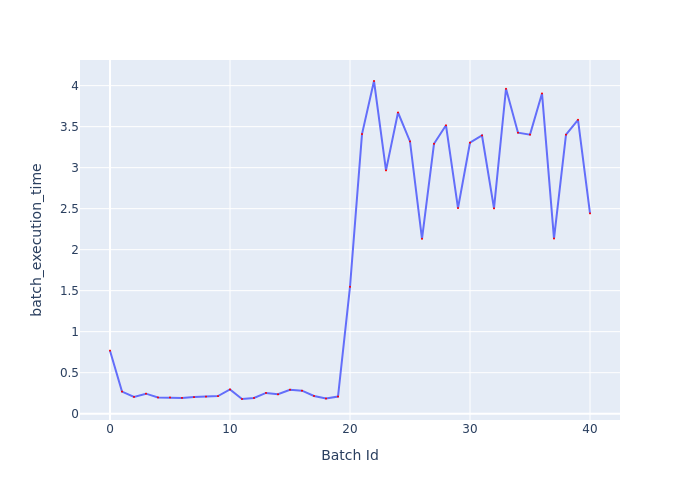

Source data for this figure (header and first rows):
Batch Id, batch_execution_time
0, 0.7685
1, 0.2695
2, 0.2045
3, 0.244
4, 0.1978
5, 0.1975
6, 0.1926
7, 0.2022
8, 0.2079
9, 0.2142
10, 0.2959
11, 0.179
12, 0.1919
13, 0.2528
14, 0.2366
15, 0.2921
16, 0.2804
17, 0.2165
18, 0.1844
19, 0.2091
20, 1.547
21, 3.41
22, 4.057
23, 2.967
24, 3.673
25, 3.32
26, 2.133
27, 3.291
28, 3.516
29, 2.507
30, 3.304
31, 3.392
32, 2.504
33, 3.962
34, 3.426
35, 3.403
36, 3.905
37, 2.135
38, 3.402
39, 3.584
40, 2.443
